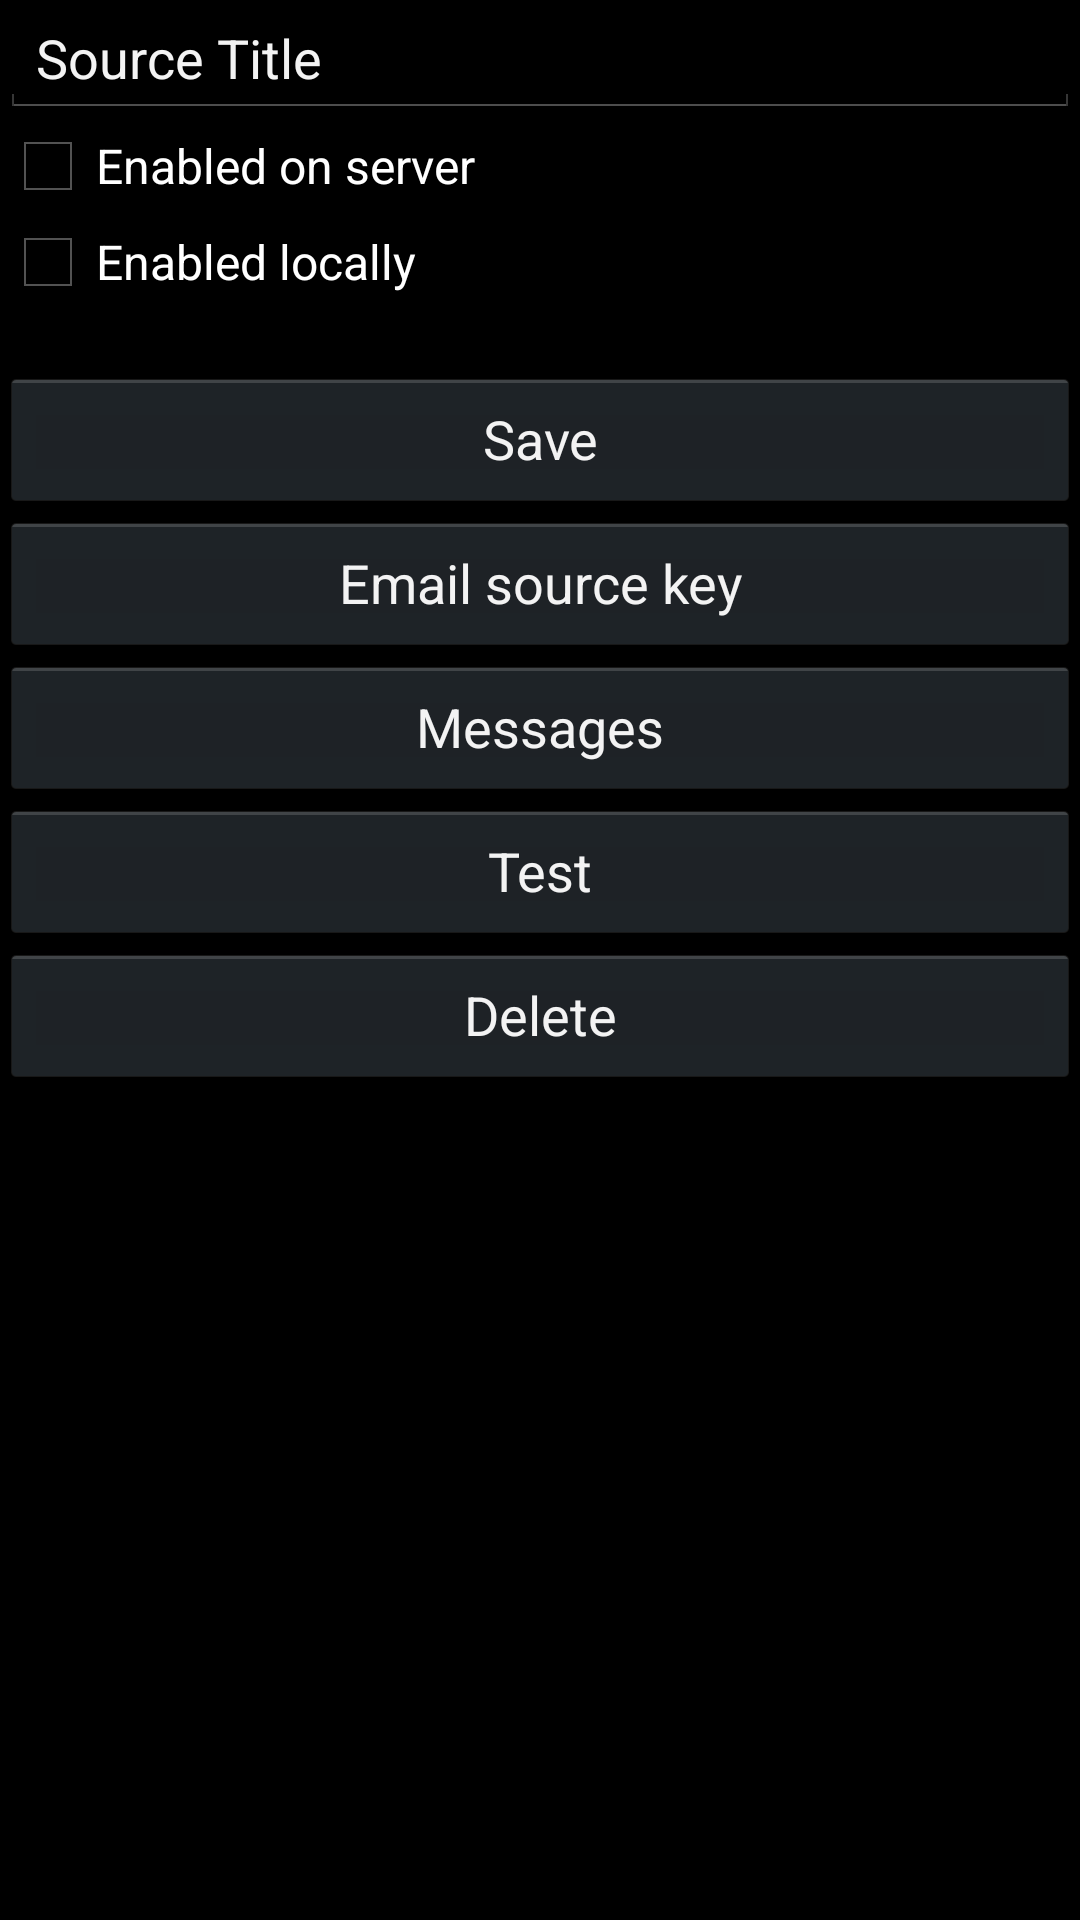

Here is an Android app screen rendered from its layout file. Give the layout XML and the strings, colors and styles it references.
<!-- AndroidManifest.xml: application theme android:Theme.Holo -->
<!-- res/layout/screen_sourcedetail.xml -->
<?xml version="1.0" encoding="utf-8"?>
<LinearLayout xmlns:android="http://schemas.android.com/apk/res/android"
    android:layout_width="match_parent"
    android:layout_height="match_parent"
    android:orientation="vertical" >

    <EditText
        android:id="@+id/detail_title"
        android:layout_width="match_parent"
        android:layout_height="wrap_content"
        android:inputType="text"
        android:text="@string/source_title" >
    </EditText>

    <CheckBox
        android:id="@+id/detail_serverenable"
        android:layout_width="match_parent"
        android:layout_height="wrap_content"
        android:text="@string/enabled_on_server" >
    </CheckBox>

    <CheckBox
        android:id="@+id/detail_localenable"
        android:layout_width="match_parent"
        android:layout_height="wrap_content"
        android:text="@string/enabled_locally" >
    </CheckBox>

    <TextView
        android:id="@+id/detail_sourcekey"
        android:layout_width="wrap_content"
        android:layout_height="wrap_content"
        android:maxLines="2" >
    </TextView>

    <Button
        android:id="@+id/detail_save"
        android:layout_width="fill_parent"
        android:layout_height="wrap_content"
        android:onClick="save"
        android:text="@string/save" >
    </Button>

    <Button
        android:id="@+id/detail_emailkey"
        android:layout_width="fill_parent"
        android:layout_height="wrap_content"
        android:onClick="emailKey"
        android:text="@string/email_source_key" >
    </Button>

    <Button
        android:id="@+id/detail_messages"
        android:layout_width="fill_parent"
        android:layout_height="wrap_content"
        android:onClick="messages"
        android:text="@string/messages" >
    </Button>

    <Button
        android:id="@+id/detail_test"
        android:layout_width="fill_parent"
        android:layout_height="wrap_content"
        android:onClick="test"
        android:text="@string/test" >
    </Button>

    <Button
        android:id="@+id/detail_delete"
        android:layout_width="fill_parent"
        android:layout_height="wrap_content"
        android:onClick="delete"
        android:text="@string/delete" >
    </Button>

</LinearLayout>
<!-- resources referenced by this layout -->
<resources>
  <string name="delete">Delete</string>
  <string name="email_source_key">Email source key</string>
  <string name="enabled_locally">Enabled locally</string>
  <string name="enabled_on_server">Enabled on server</string>
  <string name="messages">Messages</string>
  <string name="save">Save</string>
  <string name="source_title">Source Title</string>
  <string name="test">Test</string>
</resources>
